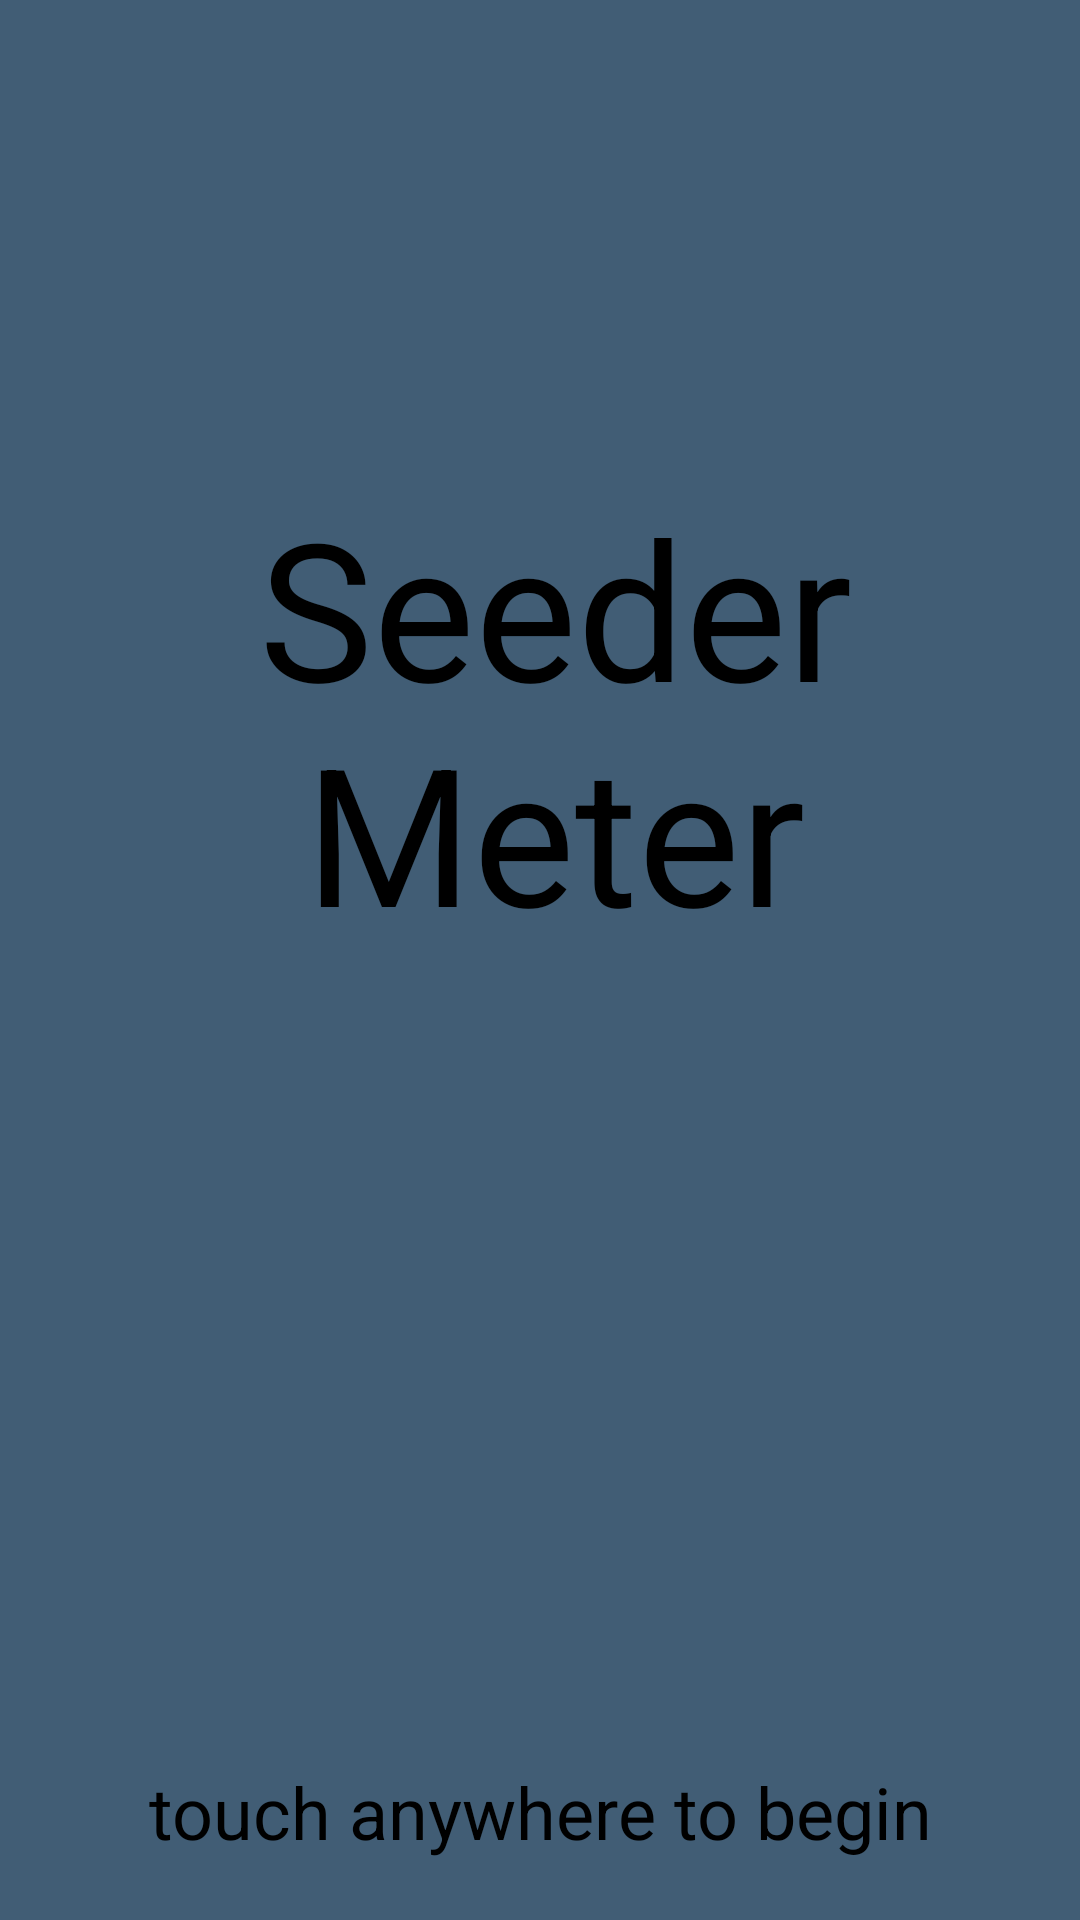

Reconstruct the res/layout file that produces this screen, plus the resources it refers to.
<!-- AndroidManifest.xml: application theme Theme.Seeder_Meter -->
<!-- res/layout/activity_title.xml -->
<?xml version="1.0" encoding="utf-8"?>
<androidx.constraintlayout.widget.ConstraintLayout xmlns:android="http://schemas.android.com/apk/res/android"
    xmlns:app="http://schemas.android.com/apk/res-auto"
    xmlns:tools="http://schemas.android.com/tools"
    android:layout_width="match_parent"
    android:layout_height="match_parent"
    tools:context=".TitleActivity">
    <FrameLayout
        android:layout_width="match_parent"
        android:layout_height="match_parent" >
        <TextView
            android:id="@+id/title"
            style="@style/Text"
            android:textAlignment="center"
            android:layout_gravity="center"
            android:layout_marginBottom="80dp"
            android:text="Seeder Meter"
            android:textSize="64dp" />

        <TextView
            android:layout_width="match_parent"
            android:layout_height="wrap_content"
            android:layout_gravity="bottom"
            android:layout_marginBottom="20dp"
            android:textAlignment="center"
            android:textColor="@color/black"
            android:textSize="24dp"
            android:text="touch anywhere to begin"

            />
    </FrameLayout>

</androidx.constraintlayout.widget.ConstraintLayout>
<!-- resources referenced by this layout -->
<resources>
  <color name="black">#FF000000</color>
  <style name="Text">
          <item name="android:layout_width">match_parent</item>
          <item name="android:layout_height">wrap_content</item>
          <item name="android:textColor">@color/black</item>
          <item name="android:textSize">24sp</item>
          <item name="android:paddingLeft">10dp</item>
      </style>
  <style name="Theme.Seeder_Meter" parent="Theme.MaterialComponents.DayNight.DarkActionBar">
          
          <item name="colorPrimary">@color/navy_blue</item>
          <item name="colorPrimaryVariant">@color/navy_blue</item>
          <item name="colorOnPrimary">@color/complementary_brown</item>
          
          <item name="colorSecondary">@color/purple_500</item>
          <item name="colorSecondaryVariant">@color/purple_700</item>
          <item name="colorOnSecondary">@color/teal_700</item>
          
          <item name="android:statusBarColor">?attr/colorPrimaryVariant</item>
          
          <item name="android:background">@color/space_sparkle</item>
          <item name="android:windowBackground">@color/space_sparkle</item>
          <item name="android:colorBackground">@color/space_sparkle</item>
  
          <item name="android:textSize">24sp</item>
  
      </style>
  <color name="navy_blue">#333366</color>
  <color name="complementary_brown">#757341</color>
  <color name="purple_500">#FF6200EE</color>
  <color name="purple_700">#FF3700B3</color>
  <color name="teal_700">#FF018786</color>
  <color name="space_sparkle">#415D75</color>
</resources>
